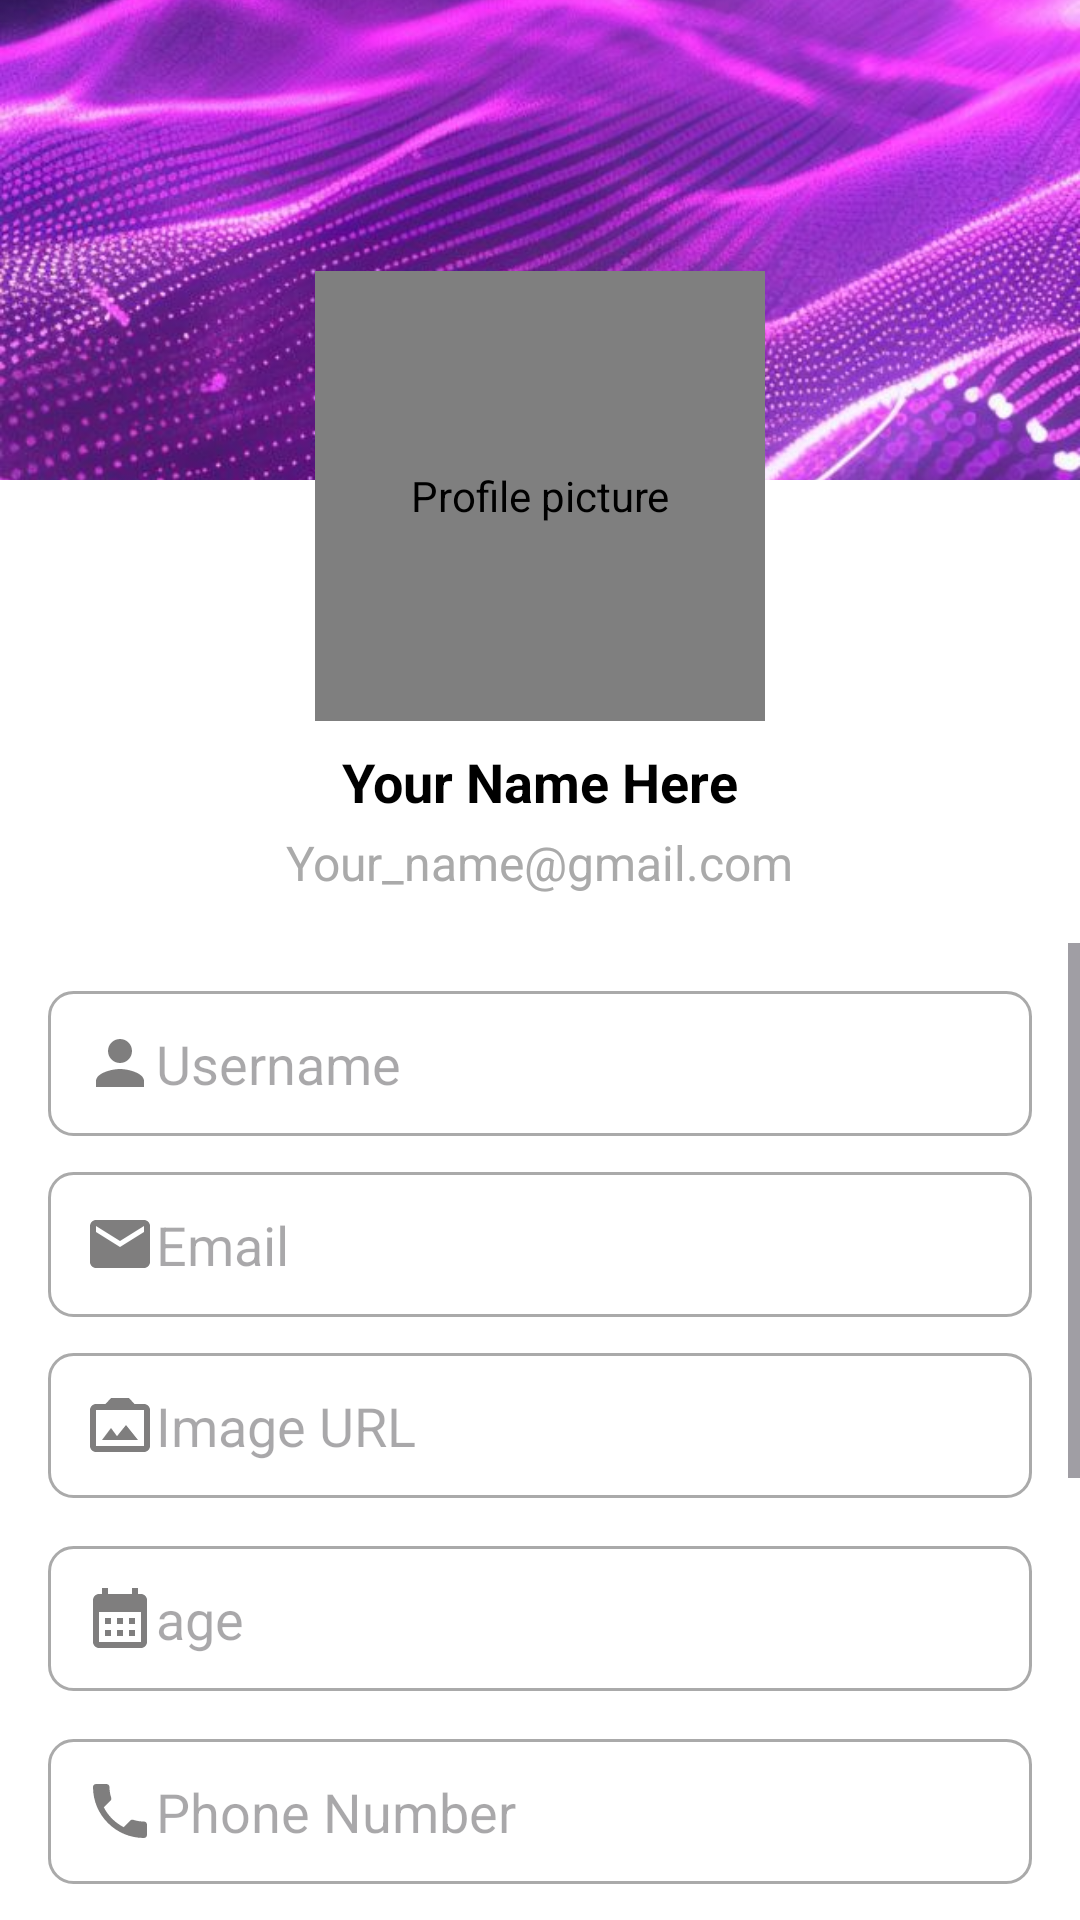

Reconstruct the res/layout file that produces this screen, plus the resources it refers to.
<!-- AndroidManifest.xml: application theme Theme.Sae_java -->
<!-- res/layout/activity_profile.xml -->
<?xml version="1.0" encoding="utf-8"?>
<androidx.constraintlayout.widget.ConstraintLayout
    xmlns:android="http://schemas.android.com/apk/res/android"
    xmlns:tools="http://schemas.android.com/tools"
    xmlns:app="http://schemas.android.com/apk/res-auto"
    android:layout_width="match_parent"
    android:layout_height="match_parent"
    tools:context=".profile"
    android:background="@android:color/white">

    <ImageView
        android:id="@+id/imageView"
        android:layout_width="match_parent"
        android:layout_height="0dp"
        android:scaleType="centerCrop"
        app:layout_constraintTop_toTopOf="parent"
        app:layout_constraintHeight_percent="0.25"
        android:src="@drawable/_1331" />

    <ImageView
        android:id="@+id/homecom"
        android:layout_width="50dp"
        android:layout_height="50dp"
        android:contentDescription="Back to Home"
        android:src="@drawable/baseline_keyboard_backspace_24"
        app:layout_constraintStart_toStartOf="parent"
        app:layout_constraintTop_toTopOf="parent"
        android:layout_marginStart="16dp"
        android:layout_marginTop="16dp" />

    <ImageView
        android:id="@+id/logoutpro"
        android:layout_width="48dp"
        android:layout_height="48dp"
        android:contentDescription="Logout"
        android:src="@drawable/logout"
        app:layout_constraintEnd_toEndOf="parent"
        app:layout_constraintTop_toTopOf="parent"
        android:layout_marginTop="16dp"
        android:layout_marginEnd="16dp" />

    <de.hdodenhof.circleimageview.CircleImageView
        android:id="@+id/profilepic"
        android:layout_width="150dp"
        android:layout_height="150dp"
        android:layout_marginTop="-70dp"
        android:contentDescription="Profile picture"
        android:clipToOutline="true"
        app:layout_constraintEnd_toEndOf="parent"
        app:layout_constraintStart_toStartOf="parent"
        app:layout_constraintTop_toBottomOf="@id/imageView"
        tools:src="@tools:sample/avatars" />

    <TextView
        android:id="@+id/usercom"
        android:layout_width="wrap_content"
        android:layout_height="wrap_content"
        app:layout_constraintTop_toBottomOf="@id/profilepic"
        app:layout_constraintStart_toStartOf="parent"
        app:layout_constraintEnd_toEndOf="parent"
        android:layout_marginTop="8dp"
        android:text="Your Name Here"
        android:textSize="18sp"
        android:textColor="@android:color/black"
        android:textStyle="bold" />

    <TextView
        android:id="@+id/emailcom"
        android:layout_width="wrap_content"
        android:layout_height="wrap_content"
        app:layout_constraintTop_toBottomOf="@id/usercom"
        app:layout_constraintStart_toStartOf="parent"
        app:layout_constraintEnd_toEndOf="parent"
        android:layout_marginTop="4dp"
        android:text="Your_name@gmail.com"
        android:textSize="16sp"
        android:textColor="@android:color/darker_gray" />

    
    <ScrollView
        android:id="@+id/scrollView"
        android:layout_width="match_parent"
        android:layout_height="0dp"
        app:layout_constraintTop_toBottomOf="@id/emailcom"
        app:layout_constraintBottom_toBottomOf="parent"
        android:layout_marginTop="16dp">

        <LinearLayout
            android:layout_width="match_parent"
            android:layout_height="wrap_content"
            android:orientation="vertical"
            android:padding="16dp">

            
            <EditText
                android:id="@+id/nfname"
                android:layout_width="match_parent"
                android:layout_height="wrap_content"
                android:layout_marginBottom="12dp"
                android:background="@drawable/edittext_background"
                android:drawableStart="@drawable/ic_person"
                android:hint="Username"
                android:padding="12dp" />

            <EditText
                android:id="@+id/nemail"
                android:layout_width="match_parent"
                android:layout_height="wrap_content"
                android:layout_marginBottom="12dp"
                android:background="@drawable/edittext_background"
                android:drawableStart="@drawable/ic_email"
                android:hint="Email"
                android:inputType="textEmailAddress"
                android:padding="12dp" />

            <EditText
                android:id="@+id/nimage"
                android:layout_width="match_parent"
                android:layout_height="wrap_content"
                android:layout_marginBottom="16dp"
                android:background="@drawable/edittext_background"
                android:drawableStart="@drawable/ic_camera_24"
                android:hint="Image URL"

                android:padding="12dp" />
            <EditText
                android:id="@+id/nage"
                android:layout_width="match_parent"
                android:layout_height="wrap_content"
                android:layout_marginBottom="16dp"
                android:background="@drawable/edittext_background"
                android:drawableStart="@drawable/age"
                android:hint="age"

                android:padding="12dp" />
            <EditText
                android:id="@+id/nphone"
                android:layout_width="match_parent"
                android:layout_height="wrap_content"
                android:layout_marginBottom="16dp"
                android:background="@drawable/edittext_background"
                android:drawableStart="@drawable/phone"
                android:hint="Phone Number"

                android:padding="12dp" />

            <EditText
                android:id="@+id/oldpass"
                android:layout_width="match_parent"
                android:layout_height="wrap_content"
                android:layout_marginBottom="12dp"
                android:background="@drawable/edittext_background"
                android:drawableStart="@drawable/ic_lock"
                android:hint="Old Password"
                android:inputType="textPassword"
                android:padding="12dp" />

            <EditText
                android:id="@+id/npass"
                android:layout_width="match_parent"
                android:layout_height="wrap_content"
                android:layout_marginBottom="12dp"
                android:background="@drawable/edittext_background"
                android:drawableStart="@drawable/ic_lock"
                android:hint="New Password"
                android:inputType="textPassword"
                android:padding="12dp" />

            <EditText
                android:id="@+id/ncpass"
                android:layout_width="match_parent"
                android:layout_height="wrap_content"
                android:layout_marginBottom="16dp"
                android:background="@drawable/edittext_background"
                android:drawableStart="@drawable/ic_lock"
                android:hint="Confirm New Password"
                android:inputType="textPassword"
                android:padding="12dp" />

            <Button
                android:id="@+id/sett"
                android:layout_width="match_parent"
                android:layout_height="wrap_content"
                android:layout_marginTop="16dp"
                android:backgroundTint="#9C31D6"
                android:text="Save Changes"
                android:textColor="@android:color/white"

                android:onClick="save"/>
        </LinearLayout>
    </ScrollView>

</androidx.constraintlayout.widget.ConstraintLayout>
<!-- resources referenced by this layout -->
<resources>
  <!-- drawable _1331: jpg bitmap (drawable, 107273 bytes) -->
  <!-- drawable age (drawable) -->
  <vector android:height="24dp" android:tint="#7F7E7E"
      android:viewportHeight="24" android:viewportWidth="24"
      android:width="24dp" xmlns:android="http://schemas.android.com/apk/res/android">
      <path android:fillColor="@android:color/white" android:pathData="M19,4h-1V2h-2v2H8V2H6v2H5C3.89,4 3.01,4.9 3.01,6L3,20c0,1.1 0.89,2 2,2h14c1.1,0 2,-0.9 2,-2V6C21,4.9 20.1,4 19,4zM19,20H5V10h14V20zM9,14H7v-2h2V14zM13,14h-2v-2h2V14zM17,14h-2v-2h2V14zM9,18H7v-2h2V18zM13,18h-2v-2h2V18zM17,18h-2v-2h2V18z"/>
  </vector>
  <!-- drawable edittext_background (drawable) -->
  <shape xmlns:android="http://schemas.android.com/apk/res/android">
      <solid android:color="@android:color/white" />
      <stroke
          android:width="1dp"
          android:color="@android:color/darker_gray" />
      <corners android:radius="8dp" />
      <padding
          android:left="8dp"
          android:top="8dp"
          android:right="8dp"
          android:bottom="8dp" />
  </shape>
  <!-- drawable ic_camera_24 (drawable) -->
  <vector android:height="24dp" android:tint="#7F7E7E"
      android:viewportHeight="24" android:viewportWidth="24"
      android:width="24dp" xmlns:android="http://schemas.android.com/apk/res/android">
      <path android:fillColor="@android:color/white" android:pathData="M20,5c1.1,0 2,0.9 2,2v12c0,1.1 -0.9,2 -2,2L4,21c-1.1,0 -2,-0.9 -2,-2L2,7c0,-1.1 0.9,-2 2,-2h3.17L9,3h6l1.83,2L20,5zM20,19L20,7L4,7v12h16zM14,12l-3,3.72L9,13l-3,4h12l-4,-5z"/>
  </vector>
  <!-- drawable ic_email (drawable) -->
  <vector android:height="24dp" android:tint="#7F7E7E"
      android:viewportHeight="24" android:viewportWidth="24"
      android:width="24dp" xmlns:android="http://schemas.android.com/apk/res/android">
      <path android:fillColor="@android:color/white" android:pathData="M20,4L4,4c-1.1,0 -1.99,0.9 -1.99,2L2,18c0,1.1 0.9,2 2,2h16c1.1,0 2,-0.9 2,-2L22,6c0,-1.1 -0.9,-2 -2,-2zM20,8l-8,5 -8,-5L4,6l8,5 8,-5v2z"/>
  </vector>
  <!-- drawable ic_lock (drawable) -->
  <vector android:height="24dp" android:tint="#7F7E7E"
      android:viewportHeight="24" android:viewportWidth="24"
      android:width="24dp" xmlns:android="http://schemas.android.com/apk/res/android">
      <path android:fillColor="@android:color/white" android:pathData="M18,8h-1L17,6c0,-2.76 -2.24,-5 -5,-5S7,3.24 7,6v2L6,8c-1.1,0 -2,0.9 -2,2v10c0,1.1 0.9,2 2,2h12c1.1,0 2,-0.9 2,-2L20,10c0,-1.1 -0.9,-2 -2,-2zM12,17c-1.1,0 -2,-0.9 -2,-2s0.9,-2 2,-2 2,0.9 2,2 -0.9,2 -2,2zM15.1,8L8.9,8L8.9,6c0,-1.71 1.39,-3.1 3.1,-3.1 1.71,0 3.1,1.39 3.1,3.1v2z"/>
  </vector>
  <!-- drawable ic_person (drawable) -->
  <vector android:height="24dp" android:tint="#7F7E7E"
      android:viewportHeight="24" android:viewportWidth="24"
      android:width="24dp" xmlns:android="http://schemas.android.com/apk/res/android">
      <path android:fillColor="@android:color/white" android:pathData="M12,12c2.21,0 4,-1.79 4,-4s-1.79,-4 -4,-4 -4,1.79 -4,4 1.79,4 4,4zM12,14c-2.67,0 -8,1.34 -8,4v2h16v-2c0,-2.66 -5.33,-4 -8,-4z"/>
  </vector>
  <!-- drawable phone (drawable) -->
  <vector android:height="24dp" android:tint="#7F7E7E"
      android:viewportHeight="24" android:viewportWidth="24"
      android:width="24dp" xmlns:android="http://schemas.android.com/apk/res/android">
      <path android:fillColor="@android:color/white" android:pathData="M6.62,10.79c1.44,2.83 3.76,5.14 6.59,6.59l2.2,-2.2c0.27,-0.27 0.67,-0.36 1.02,-0.24 1.12,0.37 2.33,0.57 3.57,0.57 0.55,0 1,0.45 1,1V20c0,0.55 -0.45,1 -1,1 -9.39,0 -17,-7.61 -17,-17 0,-0.55 0.45,-1 1,-1h3.5c0.55,0 1,0.45 1,1 0,1.25 0.2,2.45 0.57,3.57 0.11,0.35 0.03,0.74 -0.25,1.02l-2.2,2.2z"/>
  </vector>
  <style name="Theme.Sae_java" parent="Base.Theme.Sae_java" />
  <style name="Base.Theme.Sae_java" parent="Theme.Material3.DayNight.NoActionBar">
          
          
      </style>
</resources>
